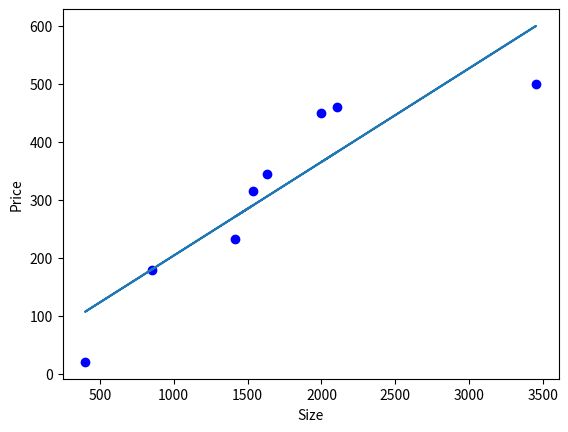

Reproduce this figure in Python. (Note: this script raises an exception after producing the figure.)
import numpy as np
import matplotlib.pyplot as plt

# x : Size in square feet
# y : Price in 1000s
#                 [ x  , y  ]

training_data = np.array(
                [ [2104, 460],
                  [1416, 232],
                  [1534, 315],
                  [ 852, 178],
                  [ 400,  20],
                  [1634, 345],
                  [3452, 500],
                  [2000, 450]
                ])

#extracted_tdx = np.array([])
#extracted_tdy = np.array([])
#for i in training_data:
#    extracted_tdx = np.append(extracted_tdx ,i[0])
#    extracted_tdy = np.append(extracted_tdy, i[1])
#
# another way -- simpler
tdx = [x[0] for x in training_data]
tdy = [x[1] for x in training_data]

# find the best fit line
m, c = np.polyfit(tdx, tdy, 1)

# TODO: Learn polynomial curve fitting
#print(np.polyfit(tdx, tdy, 2))

tdx2 = np.array(tdx)
plt.plot(tdx, tdy, 'bo')
plt.plot(tdx2, m * tdx2 + c)

# enables multiple plotting windows
#plt.figure()

# plot this data using matplotlib
plt.xlabel('Size')
plt.ylabel('Price')
#plt.scatter(extracted_tdx, extracted_tdy)
plt.show()

print('Prediction Function: {}x + {}'.format(m, c))

def predict(m, c):
    x = int(input('Enter Size of House'))
    print('Value of House is:{}'.format(m * x + c))

predict(m, c)
